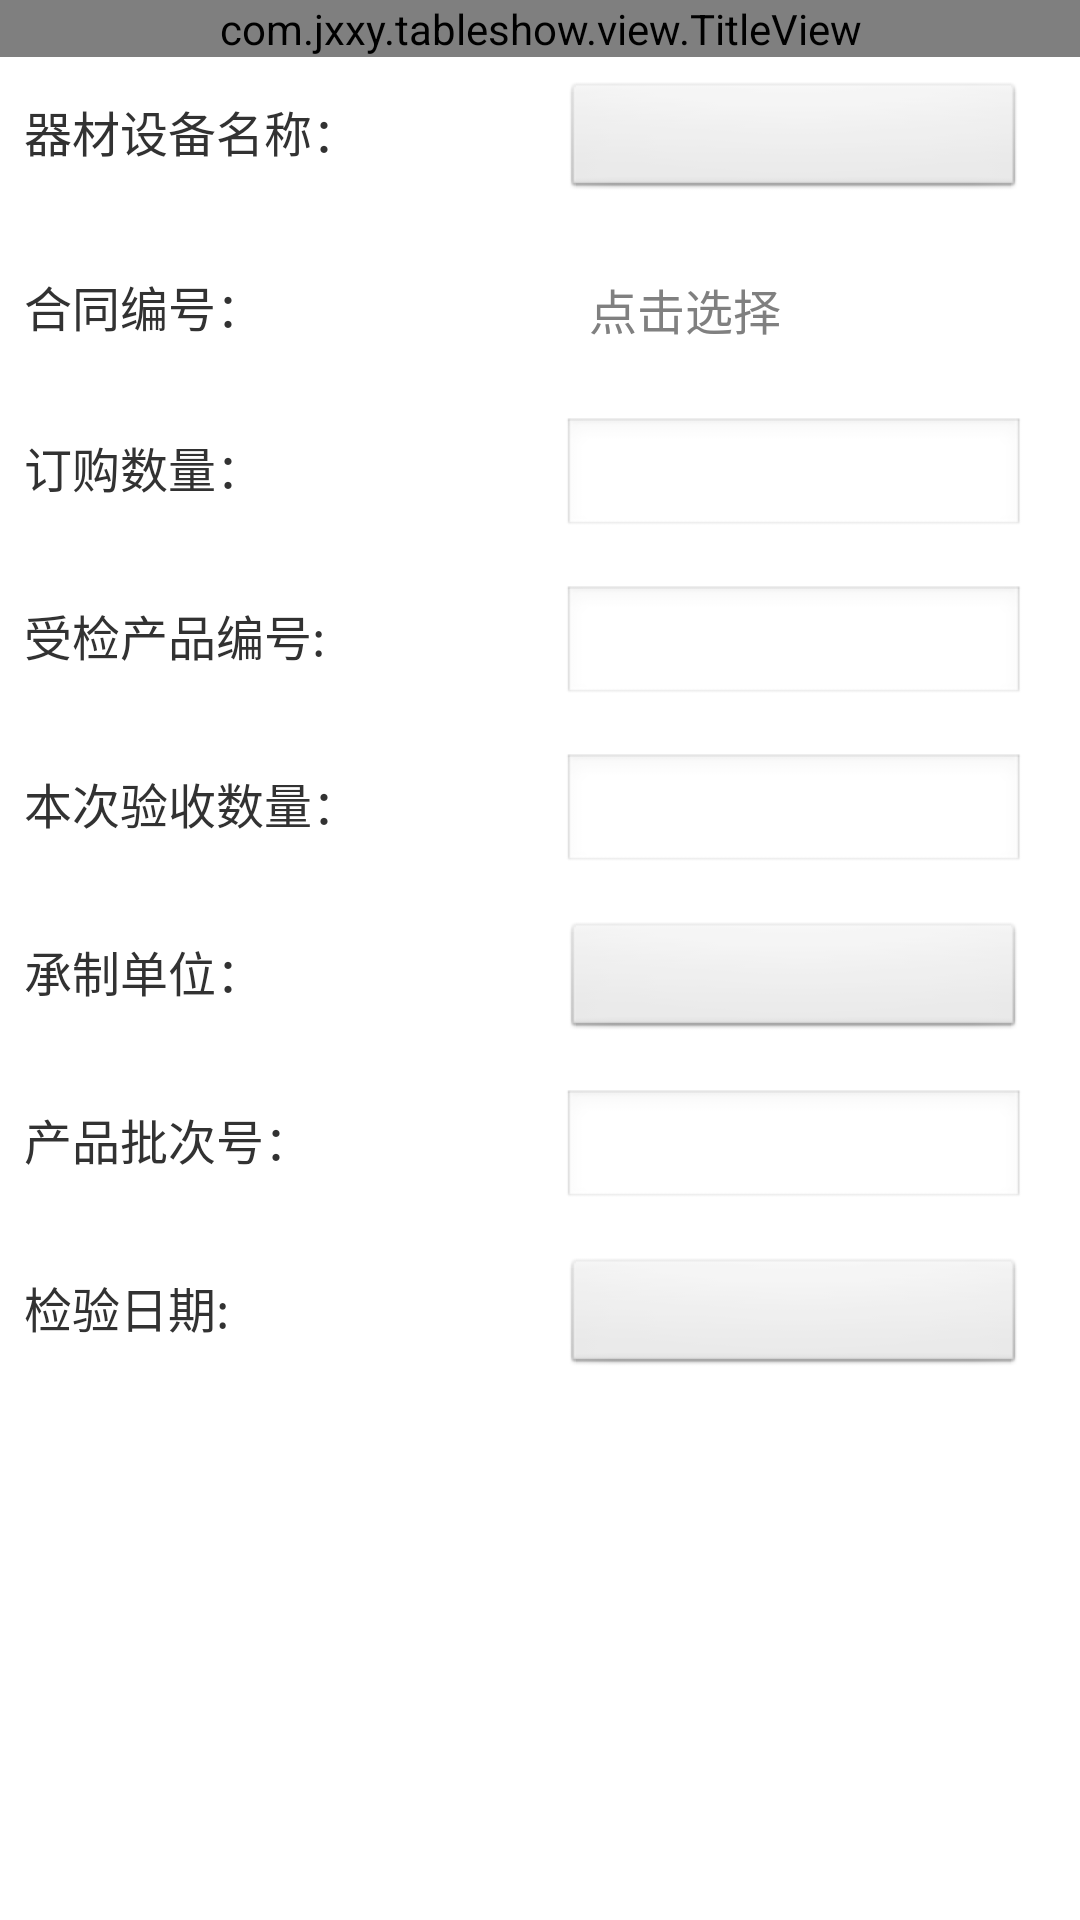

This screen was rendered from an Android layout file. Write that file and the resources it references.
<!-- AndroidManifest.xml: application theme AppTheme -->
<!-- res/layout/product_record.xml -->
<?xml version="1.0" encoding="utf-8"?>
<LinearLayout xmlns:android="http://schemas.android.com/apk/res/android"
    android:layout_width="match_parent"
    android:layout_height="match_parent"
    android:id="@+id/product_record_root"
    android:orientation="vertical" >
     <com.jxxy.tableshow.view.TitleView
        android:id="@+id/product_record_topbar"
    	android:layout_width="fill_parent"
        android:layout_height="wrap_content"
        />
     <ScrollView
        android:layout_width="fill_parent"
        android:layout_height="fill_parent"
        android:gravity="center_vertical"
        android:orientation="vertical" >

        <LinearLayout
            android:layout_width="fill_parent"
            android:layout_height="wrap_content"
            android:orientation="vertical" >
            
            
            <LinearLayout
                android:layout_width="fill_parent"
                android:layout_height="wrap_content"
                android:layout_margin="8dip"
                android:orientation="horizontal" >

                <TextView
                    android:layout_width="0dip"
                    android:layout_height="wrap_content"
                    android:layout_weight="0.5"
                    android:text="器材设备名称："
                    android:textSize="16dip" />

                <Button
                    android:id="@+id/et_qcsbmc"
                    android:layout_width="0dip"
                    android:layout_height="40dip"
                    android:layout_marginRight="10dip"
                    android:layout_weight="0.43"
                    android:gravity="center_vertical"
                    android:maxLength="10"
                    android:paddingLeft="9dip"
                    android:paddingRight="15dip"
                    android:textSize="16dip" />
            </LinearLayout>
            
            <LinearLayout
                android:layout_width="fill_parent"
                android:layout_height="wrap_content"
                android:layout_margin="8dip"
                android:orientation="horizontal" >

                <TextView
                    android:layout_width="0dip"
                    android:layout_height="wrap_content"
                    android:layout_weight="0.5"
                    android:text="合同编号："
                    android:textSize="16dip" />

                <TextView
                    android:hint="点击选择"
                    android:id="@+id/et_htbh"
                    android:layout_width="0dip"
                    android:layout_height="40dip"
                    android:layout_marginRight="10dip"
                    android:layout_weight="0.43"
                    android:gravity="center_vertical"
                    android:maxLength="10"
                    android:paddingLeft="9dip"
                    android:paddingRight="15dip"
                    android:textSize="16dip" />
            </LinearLayout>
            
            <LinearLayout
                android:layout_width="fill_parent"
                android:layout_height="wrap_content"
                android:layout_margin="8dip"
                android:orientation="horizontal" >

                <TextView
                    android:layout_width="0dip"
                    android:layout_height="wrap_content"
                    android:layout_weight="0.5"
                    android:text="订购数量："
                    android:textSize="16dip" />

                <EditText
                    android:id="@+id/et_htsl"
                    android:layout_width="0dip"
                    android:layout_height="40dip"
                    android:layout_marginRight="10dip"
                    android:layout_weight="0.43"
                    android:gravity="center_vertical"
                    android:maxLength="10"
                    android:paddingLeft="9dip"
                    android:paddingRight="15dip"
                    android:textSize="16dip" />
            </LinearLayout>
            <LinearLayout
                android:layout_width="fill_parent"
                android:layout_height="wrap_content"
                android:layout_margin="8dip"
                android:orientation="horizontal" >

                <TextView
                    android:layout_width="0dip"
                    android:layout_height="wrap_content"
                    android:layout_weight="0.5"
                    android:text="受检产品编号:"
                    android:textSize="16dip" />

                <EditText
                    android:id="@+id/et_sjcpbh"
                    android:layout_width="0dip"
                    android:layout_height="40dip"
                    android:layout_marginRight="10dip"
                    android:layout_weight="0.43"
                    android:gravity="center_vertical"
                    android:maxLength="10"
                    android:paddingLeft="9dip"
                    android:paddingRight="15dip"
                    android:textSize="16dip" />
            </LinearLayout>
            <LinearLayout
                android:layout_width="fill_parent"
                android:layout_height="wrap_content"
                android:layout_margin="8dip"
                android:orientation="horizontal" >

                <TextView
                    android:layout_width="0dip"
                    android:layout_height="wrap_content"
                    android:layout_weight="0.5"
                    android:text="本次验收数量："
                    android:textSize="16dip" />

                <EditText
                    android:id="@+id/et_bctjsl"
                    android:layout_width="0dip"
                    android:layout_height="40dip"
                    android:layout_marginRight="10dip"
                    android:layout_weight="0.43"
                    android:gravity="center_vertical"
                    android:maxLength="10"
                    android:paddingLeft="9dip"
                    android:paddingRight="15dip"
                    android:textSize="16dip" />
            </LinearLayout>
            <LinearLayout
                android:layout_width="fill_parent"
                android:layout_height="wrap_content"
                android:layout_margin="8dip"
                android:orientation="horizontal" >

                <TextView
                    android:layout_width="0dip"
                    android:layout_height="wrap_content"
                    android:layout_weight="0.5"
                    android:text="承制单位："
                    android:textSize="16dip" />

                <Button
                    android:id="@+id/et_tjdw"
                    android:layout_width="0dip"
                    android:layout_height="40dip"
                    android:layout_marginRight="10dip"
                    android:layout_weight="0.43"
                    android:gravity="center_vertical"
                    android:maxLength="10"
                    android:paddingLeft="9dip"
                    android:paddingRight="15dip"
                    android:textSize="16dip" />
            </LinearLayout>
            <LinearLayout
                android:layout_width="fill_parent"
                android:layout_height="wrap_content"
                android:layout_margin="8dip"
                android:orientation="horizontal" >

                <TextView
                    android:layout_width="0dip"
                    android:layout_height="wrap_content"
                    android:layout_weight="0.5"
                    android:text="产品批次号："
                    android:textSize="16dip" />

                <EditText
                    android:id="@+id/et_scrq"
                    android:layout_width="0dip"
                    android:layout_height="40dip"
                    android:layout_marginRight="10dip"
                    android:layout_weight="0.43"
                    android:gravity="center_vertical"
                    android:maxLength="10"
                    android:paddingLeft="9dip"
                    android:paddingRight="15dip"
                    android:textSize="16dip" />
            </LinearLayout>
            <LinearLayout
                android:layout_width="fill_parent"
                android:layout_height="wrap_content"
                android:layout_margin="8dip"
                android:orientation="horizontal" >

                <TextView
                    android:layout_width="0dip"
                    android:layout_height="wrap_content"
                    android:layout_weight="0.5"
                    android:text="检验日期:"
                    android:textSize="16dip" />

                <Button
                    android:id="@+id/et_jyrq"
                    android:layout_width="0dip"
                    android:layout_height="40dip"
                    android:layout_marginRight="10dip"
                    android:layout_weight="0.43"
                    android:gravity="center_vertical"
                    android:maxLength="10"
                    android:paddingLeft="9dip"
                    android:paddingRight="15dip"
                    android:textSize="16dip" />
            </LinearLayout>

           
        </LinearLayout>
    </ScrollView>
    

</LinearLayout>
<!-- resources referenced by this layout -->
<resources>
  <style name="AppTheme" parent="AppBaseTheme">
          
      </style>
  <style name="AppBaseTheme" parent="android:Theme.Light">
          
      </style>
</resources>
